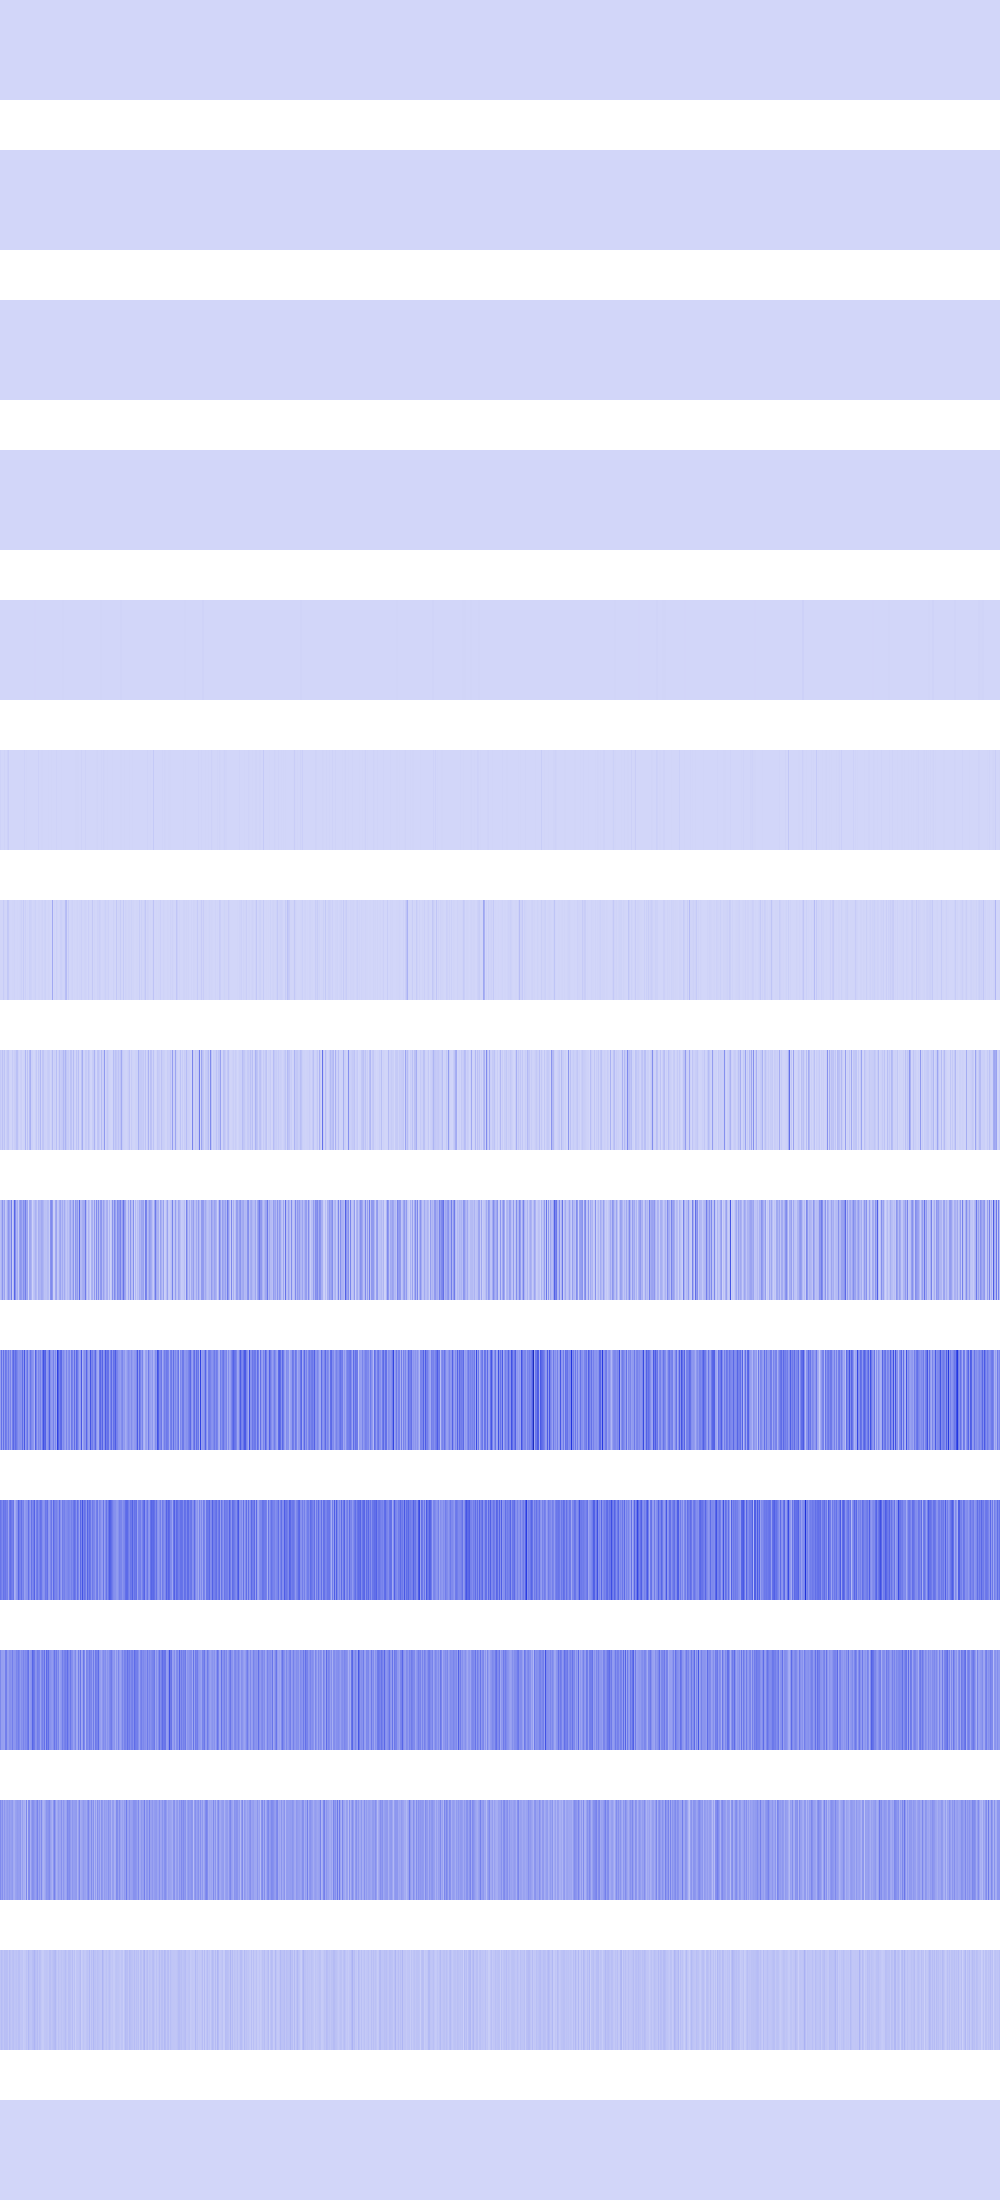

The file beside this chart, header and first rows:
256, 256, 256, 256, 256, 256, 256, 256, 256, 256, 256, 256, 256, 256, 256, 256, 256, 256, 256, 256, 256, 256, 256, 256
256, 256, 256, 256, 256, 256, 256, 256, 256, 256, 256, 256, 256, 256, 256, 256, 65536, 65536, 65536, 65536, 65536, 65536, 65536, 65536
0, 0, 0, 0, 0, 0, 0, 0, 9216, 9216, 9216, 9216, 9216, 9216, 9216, 9216, 57600, 57600, 57600, 57600, 57600, 57600, 57600, 57600
4096, 4096, 4096, 4096, 200704, 200704, 200704, 200704, 36864, 36864, 36864, 36864, 16384, 16384, 16384, 16384, 16384, 16384, 16384, 16384, 82944, 82944, 82944, 82944
4096, 4096, 4096, 4096, 331776, 331776, 692224, 692224, 495616, 495616, 200704, 200704, 102400, 102400, 921600, 921600, 16384, 16384, 147456, 147456, 36864, 36864, 409600, 409600
11943936, 1048576, 16384, 262144, 10240000, 65536, 1327104, 14745600, 26214400, 147456, 1048576, 147456, 147456, 1638400, 1638400, 16384, 262144, 262144, 262144, 65536, 802816, 1048576, 409600, 16384
3178496, 3407872, 2916352, 30015488, 8028160, 3211264, 4751360, 42598400, 38010880, 7634944, 1310720, 294912, 3178496, 4784128, 9502720, 294912, 655360, 3997696, 1179648, 3407872, 9601024, 15859712, 3833856, 33062912
36372480, 19660800, 60882944, 22151168, 53936128, 5636096, 21168128, 44826624, 49545216, 8454144, 2621440, 2424832, 33226752, 8257536, 22937600, 26542080, 62259200, 63307776, 17432576, 4849664, 18153472, 22937600, 3473408, 8847360
68812800, 102236160, 190185472, 90701824, 148766720, 39321600, 59899904, 124780544, 189267968, 146931712, 100139008, 257818624, 28180480, 78905344, 332398592, 208011264, 92536832, 123207680, 36438016, 147324928, 191758336, 171966464, 123076608, 205914112
162267136, 295174144, 163840000, 295174144, 176947200, 277872640, 251920384, 184549376, 265289728, 174850048, 242745344, 140247040, 257687552, 321388544, 240648192, 304873472, 271056896, 229638144, 189792256, 200802304, 207880192, 197132288, 305922048, 190054400
286785536, 251658240, 222822400, 291504128, 265814016, 281018368, 244842496, 253755392, 145752064, 268959744, 306184192, 268959744, 249036800, 278921216, 109051904, 133693440, 187695104, 204472320, 331350016, 255852544, 237502464, 295698432, 224919552, 246939648
229638144, 161480704, 162529280, 159383552, 152043520, 255852544, 256901120, 163577856, 161480704, 204472320, 205520896, 191889408, 256901120, 186646528, 188743680, 191889408, 236978176, 222298112, 262144000, 226492416, 170917888, 209715200, 196083712, 242221056
220200960, 163577856, 207618048, 134217728, 186646528, 142606336, 161480704, 176160768, 155189248, 182452224, 155189248, 165675008, 182452224, 125829120, 117440512, 153092096, 163577856, 176160768, 167772160, 167772160, 190840832, 109051904, 161480704, 115343360
54525952, 75497472, 62914560, 50331648, 71303168, 67108864, 71303168, 67108864, 41943040, 79691776, 58720256, 46137344, 62914560, 67108864, 50331648, 54525952, 58720256, 50331648, 67108864, 67108864, 46137344, 50331648, 54525952, 29360128
0, 0, 0, 0, 0, 0, 0, 0, 0, 0, 0, 0, 0, 0, 0, 0, 0, 0, 0, 0, 0, 0, 0, 0
